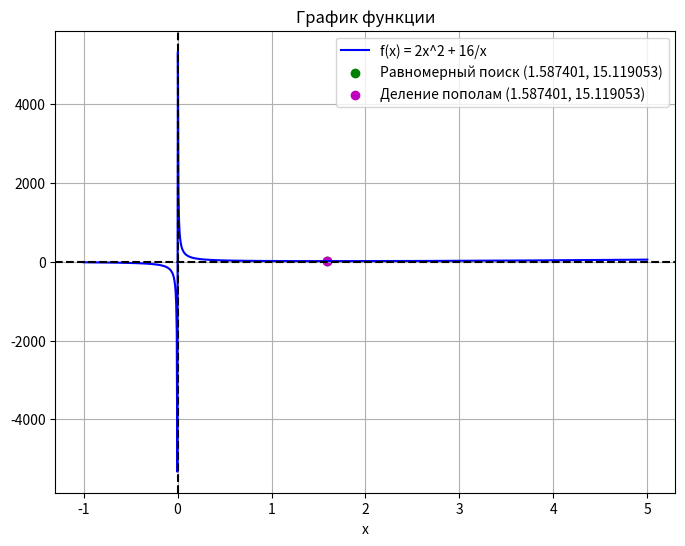

Here is the Python script that generated this plot:
import numpy as np
import matplotlib.pyplot as plt

# Определение функции
def f(x):
    return 2 * x**2 + 16 / x

# Производная функции
def df(x):
    return 4 * x - 16 / x**2

# Интервал для поиска экстремума
a, b = 0.000001, 5

# Точность поиска
tolerance = 1e-6

# Нахождение экстремума с использованием метода равномерного поиска
def uniform_search(f, a, b, tol):
    iterations = 0

    print("Итерация\tЛевая граница\tПравая граница\tКорень\t\tf(x)")

    while abs(b - a) > tol:
        x = (a + b) / 2
        f_x = f(x)

        x_plus_tol = x + tol
        x_minus_tol = x - tol

        if f(x_minus_tol) < f(x_plus_tol):
            b = x
        else:
            a = x

        print(f"{iterations}\t\t{a:.6f}\t\t{b:.6f}\t\t{x:.6f}\t\t{f(x):.6f}")
        iterations += 1

    return (a + b) / 2, f((a + b) / 2)

# Метод деления пополам с производной
def bisection_search(f, df, a, b, tol):
    iterations = 0

    print("Итерация\tЛевая граница\tПравая граница\tКорень\t\tf(x)")

    while abs(b - a) > tol:
        x = (a + b) / 2
        f_x = f(x)

        if df(x) > 0:
            b = x
        else:
            a = x

        print(f"{iterations}\t\t{a:.6f}\t\t{b:.6f}\t\t{x:.6f}\t\t{f(x):.6f}")
        iterations += 1

    return (a + b) / 2, f((a + b) / 2)

# Использование метода равномерного поиска
root_uniform, extremum_value_uniform = uniform_search(f, a, b, tolerance)
print(f'\nЭкстремум функции f(x) на интервале [0.000001, 5] методом равномерного поиска находится в точке {root_uniform:.6f} с f(x) = {extremum_value_uniform:.6f}')

# Использование метода деления пополам с производной
root_bisection, extremum_value_bisection = bisection_search(f, df, a, b, tolerance)
print(f'\nЭкстремум функции f(x) на интервале [0.00001, 5] методом деления пополам находится в точке {root_bisection:.6f} с f(x) = {extremum_value_bisection:.6f}')

# Построение графика функции
x_values = np.linspace(-1, 5, 1000)
y_values = f(x_values)

plt.figure(figsize=(8, 6))
plt.plot(x_values, y_values, label='f(x) = 2x^2 + 16/x', color='b')
plt.axhline(y=0, color='k', linestyle='--') # Добавление горизонтальной линии y=0
plt.axvline(x=0, color='k', linestyle='--')
plt.grid() # Добавление сетки
plt.xlabel('x')
plt.title('График функции')

# Отмечаем найденные экстремумы
plt.scatter(root_uniform, extremum_value_uniform, color='g', marker='o', label=f'Равномерный поиск ({root_uniform:.6f}, {extremum_value_uniform:.6f})')
plt.scatter(root_bisection, extremum_value_bisection, color='m', marker='o', label=f'Деление пополам ({root_bisection:.6f}, {extremum_value_bisection:.6f})')

plt.legend()
plt.grid(True)
plt.show()
